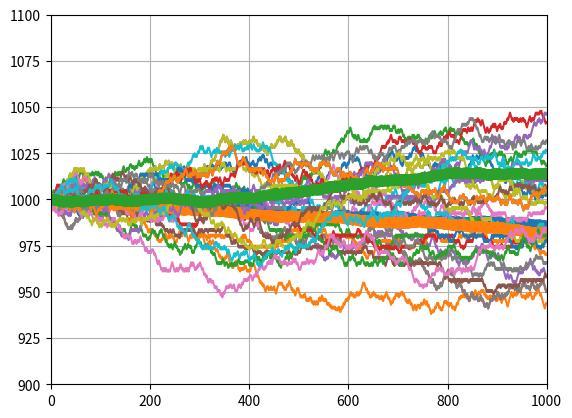

Generate this figure with matplotlib:
import dataclasses
import typing
import random
import numpy as np

from matplotlib import pyplot as plt


def single_play_A(money: int):
    if random.random() <= 0.49:
        return money + 1
    else:
        return money - 1


def single_play_B(money: int):
    if money % 3 == 0:
        prob1 = 0.09
    else:
        prob1 = 0.74

    if random.random() <= prob1:
        return money + 1
    else:
        return money - 1


def simulate_finances_atos() -> list[int]:
    money = INITIAL_MONEY
    values_list = list()

    for _ in range(SIMULATION_SIZE):
        money = single_play_A(money)

        values_list.append(money)

    return values_list


def simulate_finances_portos() -> list[int]:
    money = INITIAL_MONEY
    values_list = list()

    for _ in range(SIMULATION_SIZE):
        money = single_play_B(money)

        values_list.append(money)

    return values_list


def simulate_finances_aramis() -> list[int]:
    money = INITIAL_MONEY
    values_list = list()

    for _ in range(SIMULATION_SIZE):
        if random.random() <= 0.5:
            money = single_play_A(money)
        else:
            money = single_play_B(money)
        values_list.append(money)

    return values_list


INITIAL_MONEY = 1000
SIMULATION_SIZE = 1000
SIMULATIONS_COUNT = 50  # 10 ** 4

random.seed(10)

atos_simulations: list[list[int]] = [simulate_finances_atos() for _ in range(SIMULATIONS_COUNT)]
portos_simulations: list[list[int]] = [simulate_finances_portos() for _ in range(SIMULATIONS_COUNT)]
aramis_simulations: list[list[int]] = [simulate_finances_aramis() for _ in range(SIMULATIONS_COUNT)]


def draw_simulations_graph(simulations_list: list[list[int]]):
    averaged_simulation = np.mean(
        np.array(simulations_list),
        axis=0
    )

    rand_10_simulations = [random.choice(simulations_list) for _ in range(10)]

    x_start = 0
    x_end = x_start + SIMULATION_SIZE

    x_coords = [i for i in range(x_start, x_end)]

    y_bottom = INITIAL_MONEY - 100
    y_top = INITIAL_MONEY + 100
    plt.grid()
    plt.rcParams["figure.autolayout"] = True
    plt.xlim(x_start, x_end)
    plt.ylim(y_bottom, y_top)

    for i in rand_10_simulations:
        plt.plot(x_coords, i)
    plt.plot(x_coords, averaged_simulation, linewidth='8')

    plt.show()


draw_simulations_graph(atos_simulations)
draw_simulations_graph(portos_simulations)
draw_simulations_graph(aramis_simulations)

